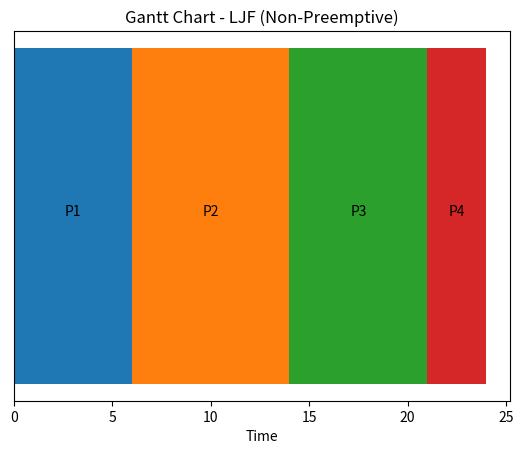

This figure's Python source:
import matplotlib.pyplot as plt

# [PID, Arrival Time, Burst Time]
procs = [[1, 0, 6], [2, 1, 8], [3, 2, 7], [4, 3, 3]]
n = len(procs)
completed = [False]*n
time, completed_count = 0, 0
wt, tat = [0]*n, [0]*n
gantt = []

while completed_count < n:
    idx = -1
    max_bt = -1
    for i in range(n):
        if not completed[i] and procs[i][1] <= time and procs[i][2] > max_bt:
            idx = i
            max_bt = procs[i][2]
    if idx == -1:
        time += 1
        continue
    pid, at, bt = procs[idx]
    start = time
    wt[idx] = start - at
    tat[idx] = wt[idx] + bt
    time += bt
    gantt.append((start, pid, time))
    completed[idx] = True
    completed_count += 1

for i in range(n):
    print(f"P{procs[i][0]}: WT={wt[i]}, TAT={tat[i]}")
print("Avg WT:", sum(wt)/n)
print("Avg TAT:", sum(tat)/n)

# Gantt Chart
plt.figure()
for start, pid, end in gantt:
    plt.barh(0, end-start, left=start)
    plt.text(start + (end-start)/2, 0, f"P{pid}", ha='center')
plt.yticks([]); plt.xlabel("Time"); plt.title("Gantt Chart - LJF (Non-Preemptive)"); plt.show()
